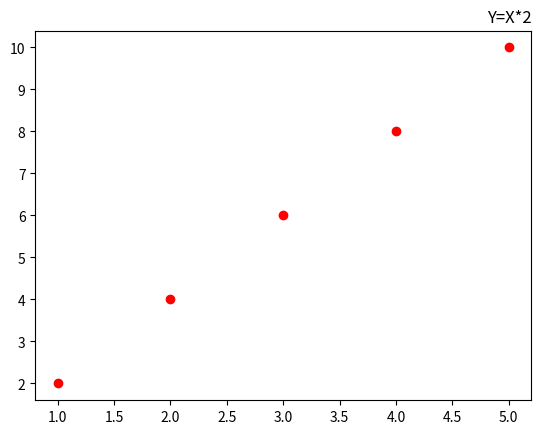

Reproduce this figure in Python.
# -*- coding: utf-8 -*-
"""
Created on Tue Nov 29 20:34:05 2022

@author: OfficePC
"""

import numpy as np
import matplotlib.pyplot as plt
x=np.array([1,2,3,4,5])
y=x*2



plt.plot(x,y,"ro")
plt.title("Y=X*2",loc="right")
plt.show()